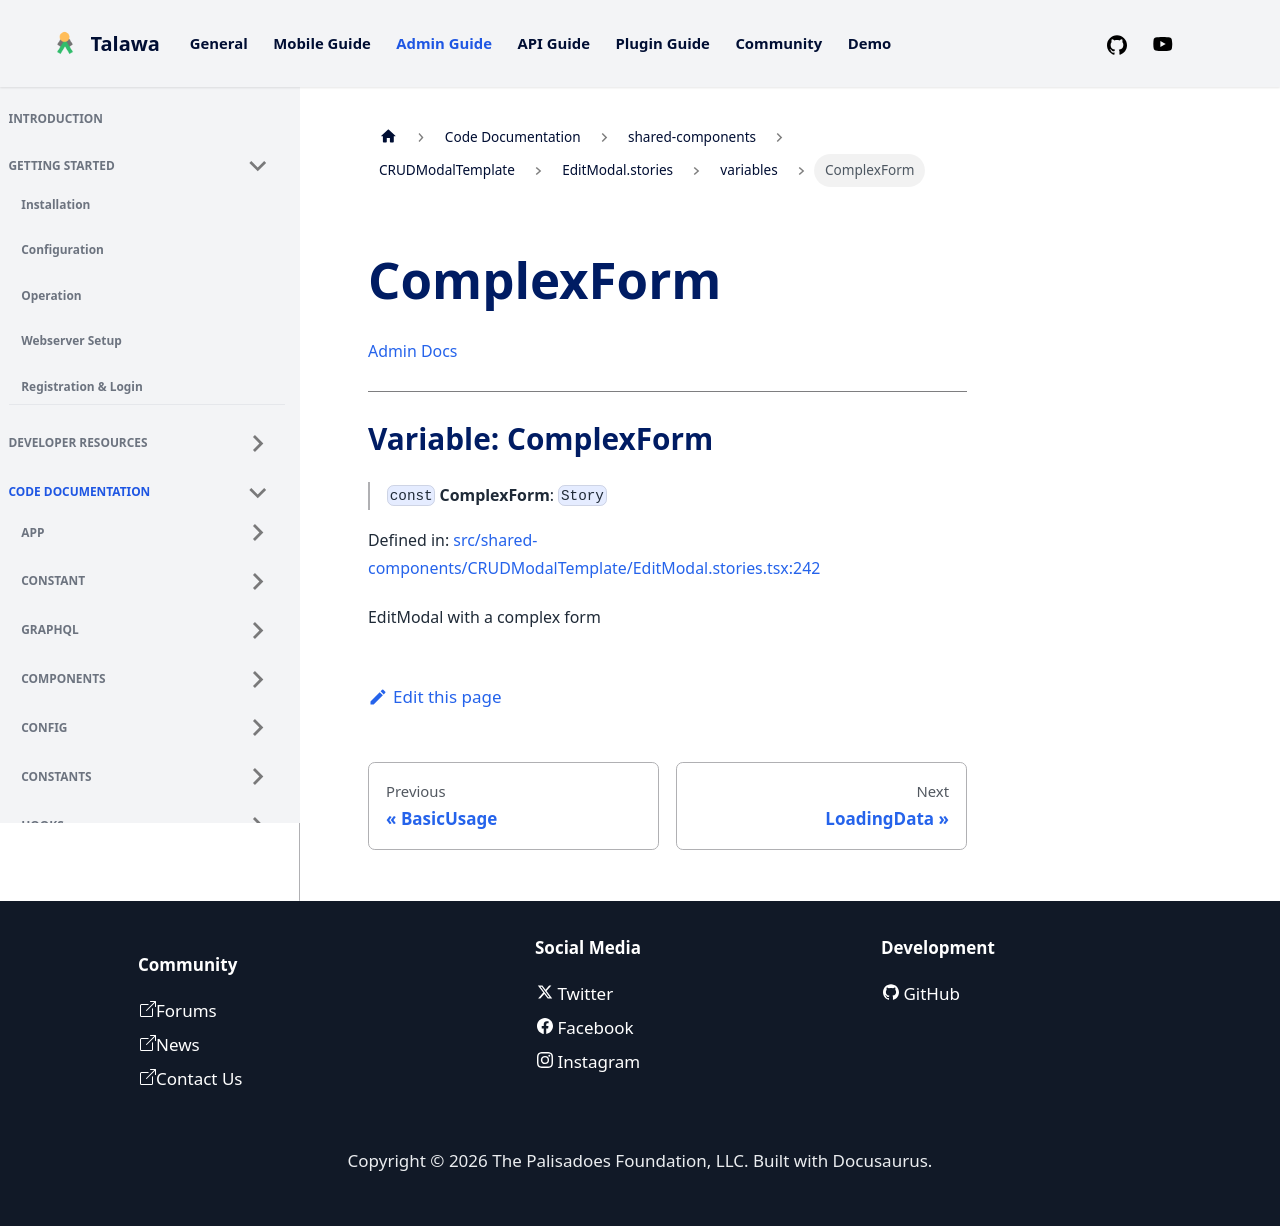

repository: PalisadoesFoundation/talawa-admin · page: docs/auto-docs/shared-components/CRUDModalTemplate/EditModal.stories/variables/ComplexForm/index.html · generator: docusaurus

[Admin Docs](/)

***

# Variable: ComplexForm

> `const` **ComplexForm**: `Story`

Defined in: [src/shared-components/CRUDModalTemplate/EditModal.stories.tsx:242](https://github.com/PalisadoesFoundation/talawa-admin/blob/main/src/shared-components/CRUDModalTemplate/EditModal.stories.tsx#L242)

EditModal with a complex form
